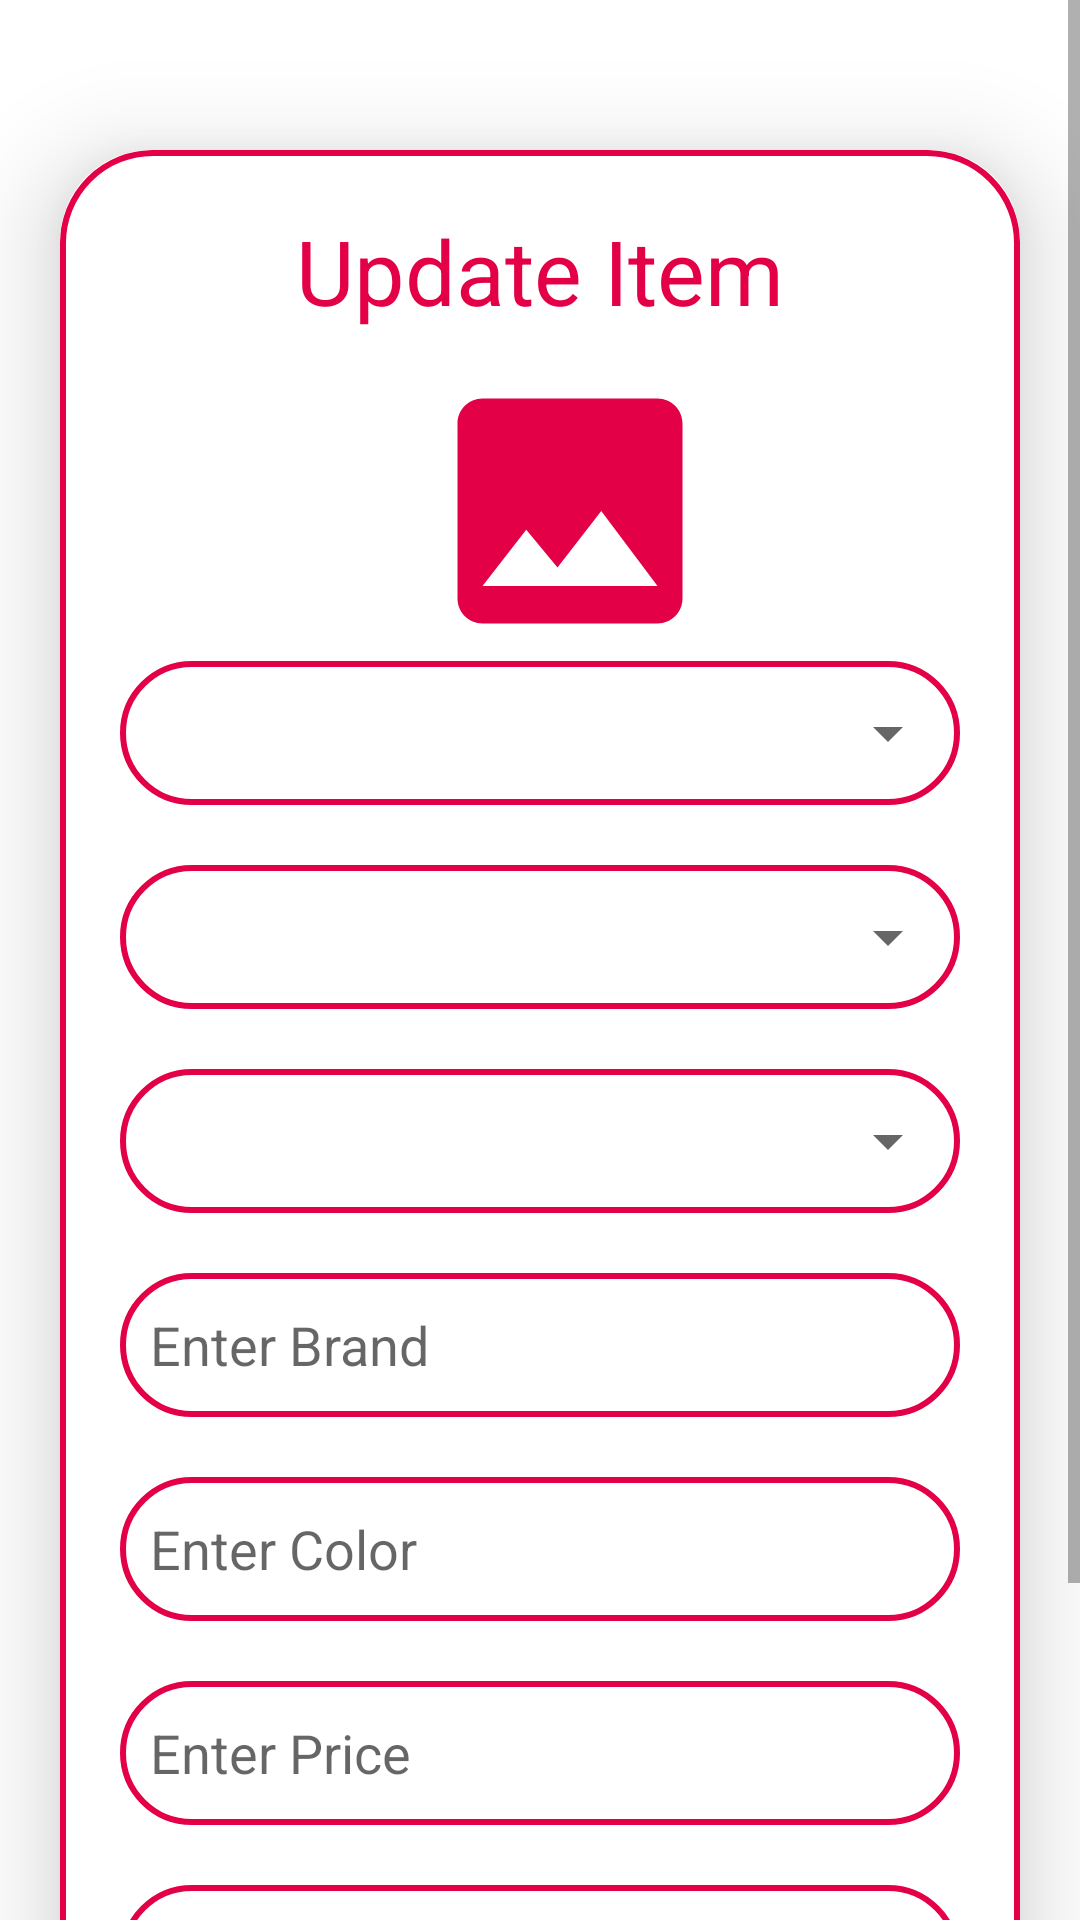

Produce the Android XML layout that renders to this screen, including the resource entries it uses.
<!-- AndroidManifest.xml: application theme Theme.SmartClosetClient -->
<!-- res/layout/activity_update_item.xml -->
<?xml version="1.0" encoding="utf-8"?>
<ScrollView
    xmlns:android="http://schemas.android.com/apk/res/android"
    xmlns:app="http://schemas.android.com/apk/res-auto"
    xmlns:tools="http://schemas.android.com/tools"
    android:scrollbars="vertical"
    android:layout_width="match_parent"
    android:layout_height="match_parent"
    android:orientation="vertical"
    tools:context=".UpdateItemActivity">

    <androidx.cardview.widget.CardView
        android:layout_width="match_parent"
        android:layout_height="wrap_content"
        android:layout_marginTop="50dp"
        android:layout_marginEnd="20dp"
        android:layout_marginStart="20dp"
        app:cardCornerRadius="30dp"
        app:cardElevation="20dp">

        <LinearLayout
            android:layout_width="match_parent"
            android:layout_height="wrap_content"
            android:orientation="vertical"
            android:layout_gravity="center_horizontal"
            android:padding="20dp"
            android:background="@drawable/pink_border">

            <TextView
                android:layout_width="match_parent"
                android:layout_height="wrap_content"
                android:text="Update Item"
                android:textSize="30sp"
                android:textAlignment="center"
                android:textColor="@color/neon_pink"/>

            <ImageView
                android:layout_width="100dp"
                android:layout_height="100dp"
                android:src="@drawable/image"
                android:id="@+id/addImage"
                android:layout_marginTop="10dp"
                android:layout_marginStart="100dp"
                android:scaleType="fitXY"/>

            <RelativeLayout
                android:layout_width="wrap_content"
                android:layout_height="wrap_content"
                android:background="@drawable/pink_border">
                <Spinner
                    android:id="@+id/addCategory"
                    android:layout_width="match_parent"
                    android:layout_height="48dp"
                    android:gravity="start|center_vertical"
                    />
            </RelativeLayout>

            <RelativeLayout
                android:layout_width="wrap_content"
                android:layout_height="wrap_content"
                android:layout_marginTop="20dp"
                android:background="@drawable/pink_border">
                <Spinner
                    android:id="@+id/addSubCategory"
                    android:layout_width="match_parent"
                    android:layout_height="48dp"
                    android:gravity="start|center_vertical"
                    />
            </RelativeLayout>

            <RelativeLayout
                android:layout_width="wrap_content"
                android:layout_height="wrap_content"
                android:layout_marginTop="20dp"
                android:background="@drawable/pink_border">
                <Spinner
                    android:id="@+id/addSeason"
                    android:layout_width="match_parent"
                    android:layout_height="48dp"
                    android:gravity="start|center_vertical"
                    />
            </RelativeLayout>


            <EditText
                android:layout_width="match_parent"
                android:layout_height="48dp"
                android:id="@+id/addBrand"
                android:background="@drawable/pink_border"
                android:layout_marginTop="20dp"
                android:padding="10dp"
                android:hint="Enter Brand"
                android:gravity="start|center_vertical"
                android:textColor="@color/neon_pink"/>
            <EditText
                android:layout_width="match_parent"
                android:layout_height="48dp"
                android:id="@+id/addColor"
                android:background="@drawable/pink_border"
                android:layout_marginTop="20dp"
                android:padding="10dp"
                android:hint="Enter Color"
                android:gravity="start|center_vertical"
                android:textColor="@color/neon_pink"/>
            <EditText
                android:layout_width="match_parent"
                android:layout_height="48dp"
                android:id="@+id/addPrice"
                android:background="@drawable/pink_border"
                android:layout_marginTop="20dp"
                android:padding="10dp"
                android:hint="Enter Price"
                android:gravity="start|center_vertical"
                android:textColor="@color/neon_pink"/>
            <EditText
                android:layout_width="match_parent"
                android:layout_height="48dp"
                android:id="@+id/addDescription"
                android:background="@drawable/pink_border"
                android:layout_marginTop="20dp"
                android:padding="10dp"
                android:hint="Enter Description"
                android:gravity="start|center_vertical"
                android:textColor="@color/neon_pink"/>

            <LinearLayout
                android:layout_width="match_parent"
                android:layout_height="match_parent"
                android:orientation="horizontal"
                android:weightSum="2">

                <Button
                    android:layout_weight="1"
                    android:layout_width="wrap_content"
                    android:layout_height="60dp"
                    android:text="Cancel"
                    android:id="@+id/cancelButton"
                    android:textSize="18sp"
                    android:layout_marginTop="20dp"
                    android:layout_marginRight="10dp"
                    app:cornerRadius = "20dp"/>
                <Button
                    android:layout_weight="1"
                    android:layout_width="wrap_content"
                    android:layout_height="60dp"
                    android:text="Update"
                    android:id="@+id/updateButton"
                    android:textSize="18sp"
                    android:layout_marginTop="20dp"
                    app:cornerRadius = "20dp"/>
            </LinearLayout>
        </LinearLayout>

    </androidx.cardview.widget.CardView>

</ScrollView>
<!-- resources referenced by this layout -->
<resources>
  <color name="neon_pink">#E40046</color>
  <!-- drawable image (drawable) -->
  <vector android:height="24dp" android:tint="@color/neon_pink"
      android:viewportHeight="24" android:viewportWidth="24"
      android:width="24dp" xmlns:android="http://schemas.android.com/apk/res/android">
      <path android:fillColor="@android:color/white" android:pathData="M21,19V5c0,-1.1 -0.9,-2 -2,-2H5c-1.1,0 -2,0.9 -2,2v14c0,1.1 0.9,2 2,2h14c1.1,0 2,-0.9 2,-2zM8.5,13.5l2.5,3.01L14.5,12l4.5,6H5l3.5,-4.5z"/>
  </vector>
  <!-- drawable pink_border (drawable) -->
  <?xml version="1.0" encoding="utf-8"?>
  <shape xmlns:android="http://schemas.android.com/apk/res/android"
      android:shape="rectangle">
  
      <stroke
          android:color="@color/neon_pink"
          android:width="2dp"/>
  
      <corners
          android:radius="30dp"
    />
  
  </shape>
  <style name="Theme.SmartClosetClient" parent="Theme.MaterialComponents.DayNight.NoActionBar">
          
          <item name="colorPrimary">@color/neon_pink</item>
          <item name="colorPrimaryVariant">@color/neon_pink</item>
          <item name="colorOnPrimary">@color/white</item>
          
          <item name="colorSecondary">@color/teal_200</item>
          <item name="colorSecondaryVariant">@color/teal_700</item>
          <item name="colorOnSecondary">@color/black</item>
          
          <item name="android:statusBarColor">?attr/colorPrimaryVariant</item>
          
      </style>
  <color name="white">#FFFFFFFF</color>
  <color name="teal_200">#FF03DAC5</color>
  <color name="teal_700">#FF018786</color>
  <color name="black">#FF000000</color>
</resources>
